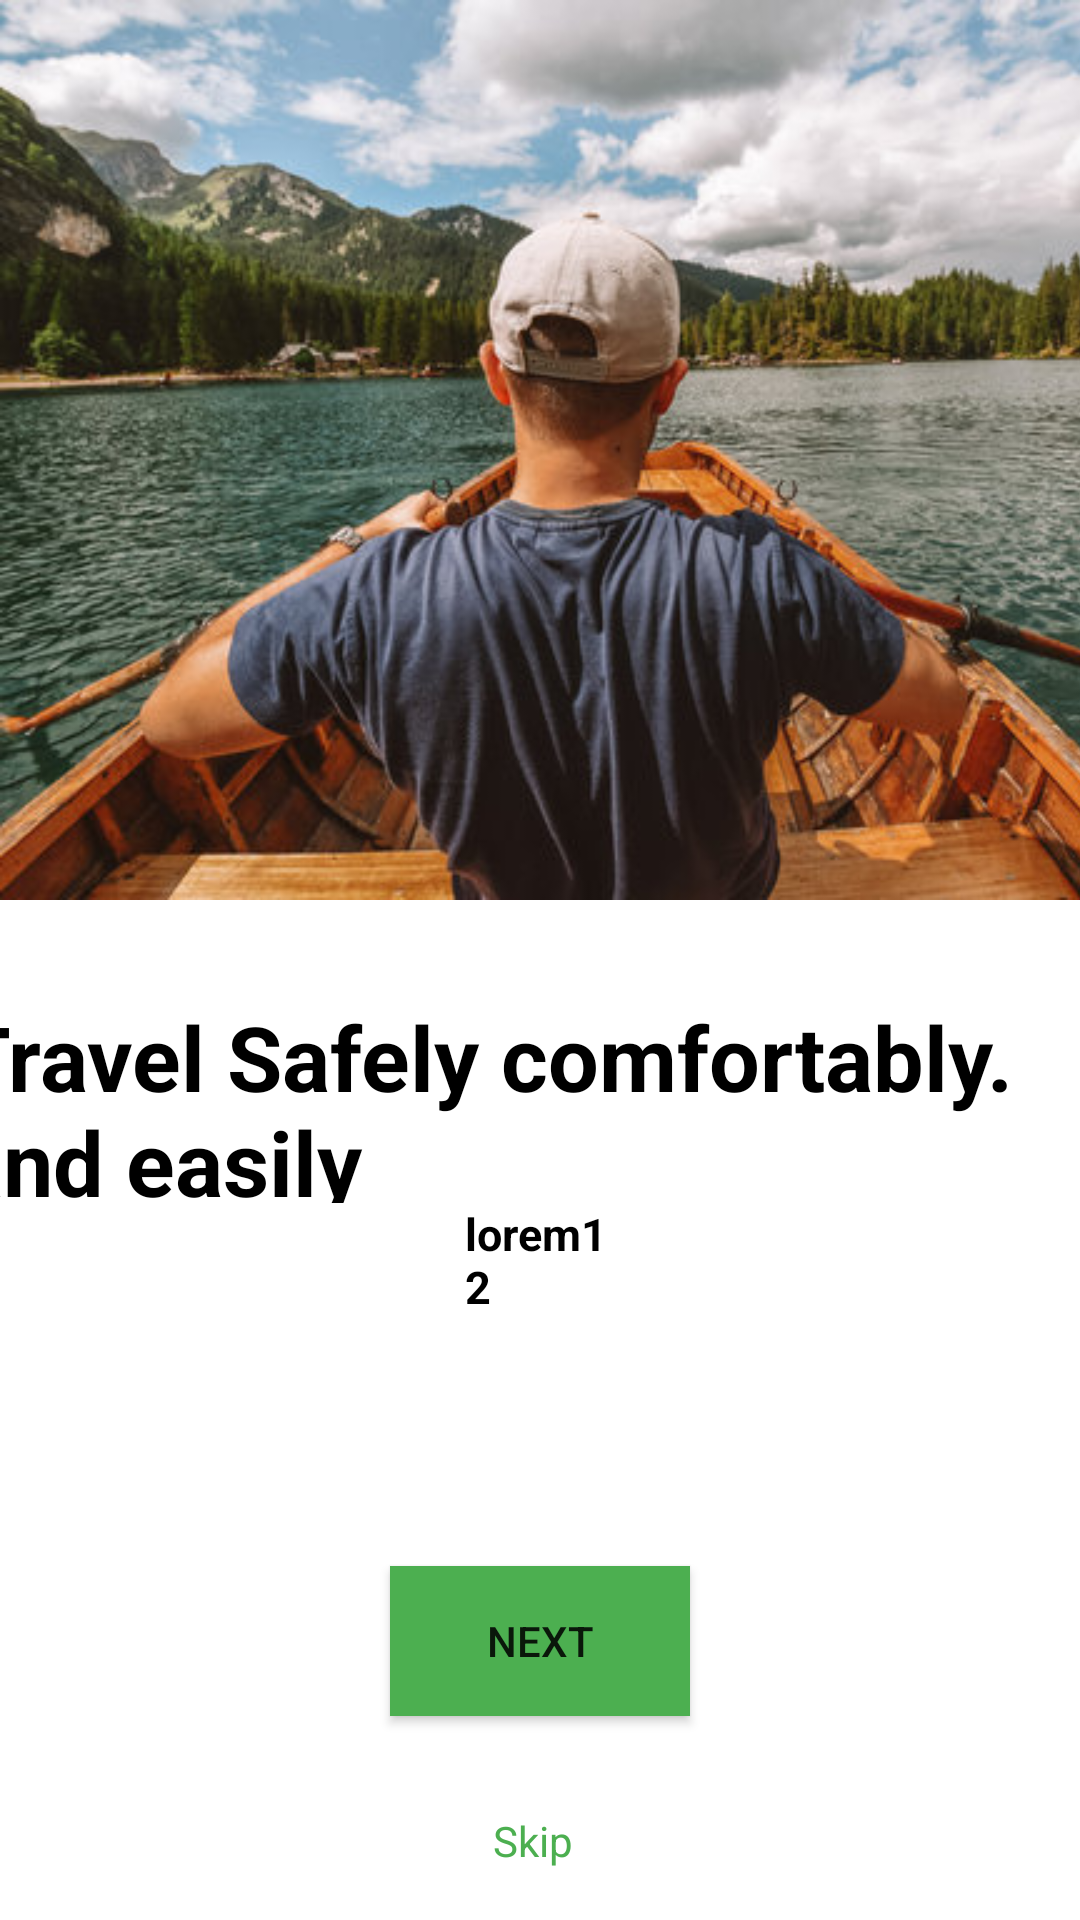

The Android layout XML behind this screen, and the referenced resources:
<!-- AndroidManifest.xml: application theme Theme.Helia -->
<!-- res/layout/fragment_splash_three.xml -->
<?xml version="1.0" encoding="utf-8"?>
<androidx.constraintlayout.widget.ConstraintLayout xmlns:android="http://schemas.android.com/apk/res/android"
    xmlns:app="http://schemas.android.com/apk/res-auto"
    xmlns:tools="http://schemas.android.com/tools"
    android:layout_width="match_parent"
    android:layout_height="match_parent"
    tools:context=".Splash_threeFragment"
    android:id="@+id/three">

    <ImageView
        android:id="@+id/imageView"
        android:layout_width="450dp"
        android:layout_height="300dp"
        android:src="@drawable/man"
        app:layout_constraintEnd_toEndOf="parent"
        app:layout_constraintHorizontal_bias="0.0"
        app:layout_constraintStart_toStartOf="parent"
        tools:ignore="MissingConstraints"
        tools:layout_editor_absoluteY="-3dp" />

    <TextView
        android:id="@+id/textView"
        android:layout_width="391dp"
        android:layout_height="69dp"
        android:layout_marginTop="32dp"
        android:text="Travel Safely comfortably. and easily"
        android:textColor="@color/black"
        android:textSize="30sp"
        android:textStyle="bold"
        app:layout_constraintEnd_toEndOf="parent"
        app:layout_constraintStart_toStartOf="parent"
        app:layout_constraintTop_toBottomOf="@+id/imageView" />

    <TextView
        android:id="@+id/textView2"
        android:layout_width="50dp"
        android:layout_height="69dp"
        android:text="lorem12"
        android:textColor="@color/black"
        android:textSize="15sp"
        android:textStyle="bold"
        app:layout_constraintEnd_toEndOf="parent"
        app:layout_constraintStart_toStartOf="parent"
        app:layout_constraintTop_toBottomOf="@+id/textView" />

    <androidx.appcompat.widget.AppCompatButton
        android:id="@+id/nextbtn"
        android:layout_width="100dp"
        android:layout_height="50dp"
        android:layout_marginTop="52dp"
        android:background="#4CAF50"
        android:text="Next"
        app:layout_constraintEnd_toEndOf="parent"
        app:layout_constraintStart_toStartOf="parent"
        app:layout_constraintTop_toBottomOf="@+id/textView2" />

    <TextView
        android:id="@+id/skip"
        android:layout_width="30dp"
        android:layout_height="20dp"
        android:layout_marginTop="32dp"
        android:text="Skip"
        android:textColor="#4CAF50"
        app:layout_constraintEnd_toEndOf="parent"
        app:layout_constraintHorizontal_bias="0.498"
        app:layout_constraintStart_toStartOf="parent"
        app:layout_constraintTop_toBottomOf="@+id/nextbtn" />

</androidx.constraintlayout.widget.ConstraintLayout>
<!-- resources referenced by this layout -->
<resources>
  <!-- drawable man: jpg bitmap (drawable, 69936 bytes) -->
  <style name="Theme.Helia" parent="Theme.MaterialComponents.DayNight.NoActionBar">
          
          <item name="colorPrimary">@color/purple_500</item>
          <item name="colorPrimaryVariant">@color/purple_700</item>
          <item name="colorOnPrimary">@color/white</item>
          
          <item name="colorSecondary">@color/teal_200</item>
          <item name="colorSecondaryVariant">@color/teal_700</item>
          <item name="colorOnSecondary">@color/black</item>
          
          <item name="android:statusBarColor">?attr/colorPrimaryVariant</item>
          
      </style>
  <!-- not gathered from this repository: default colours our renderer supplied (Android Studio template values) -->
  <color name="purple_500">#FF6200EE</color>
  <color name="purple_700">#FF3700B3</color>
  <color name="teal_200">#FF03DAC5</color>
  <color name="teal_700">#FF018786</color>
  <color name="black">#FF000000</color>
  <color name="white">#FFFFFFFF</color>
</resources>
